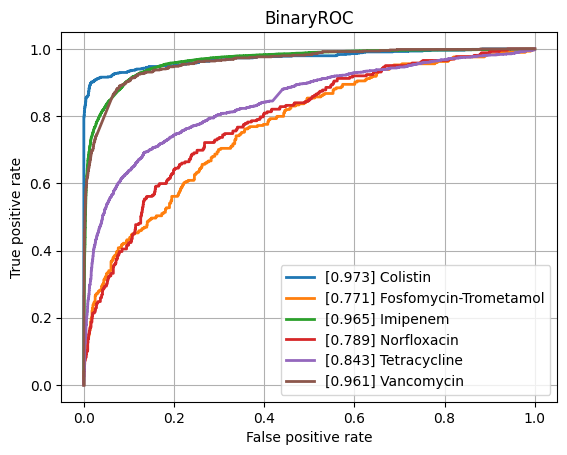

Source data for this figure (header and first rows):
class, ROCAUC, n_positives, n_negatives
Amikacin, 0.9389, 1075, 5421
Amoxicillin-Clavulanic acid, 0.8896, 4254, 5986
Ampicillin, 0.8979, 9978, 5636
Ampicillin-Amoxicillin, 0.914, 5536, 1019
Cefazolin, 0.9188, 975, 1189
Cefepime, 0.9133, 3567, 8056
Cefpodoxime, 0.8738, 518, 911
Ceftazidime, 0.871, 4409, 11920
Ceftriaxone, 0.8774, 3712, 10180
Cefuroxime, 0.9377, 6471, 1774
Ciprofloxacin, 0.859, 6658, 16406
Clindamycin, 0.8809, 5726, 5648
Colistin, 0.973, 785, 3593
Cotrimoxazole, 0.8612, 7923, 17280
Ertapenem, 0.8496, 137, 5429
Erythromycin, 0.8773, 5710, 4602
Fosfomycin, 0.8689, 1823, 6882
Fosfomycin-Trometamol, 0.7706, 294, 995
Fusidic acid, 0.8496, 856, 1912
Gentamicin, 0.9458, 9207, 11434
Imipenem, 0.965, 7718, 15763
Levofloxacin, 0.907, 3332, 5817
Meropenem, 0.9207, 2349, 15915
Mupirocin, 0.9464, 131, 1243
Nitrofurantoin, 0.8833, 403, 3108
Norfloxacin, 0.7885, 262, 1498
Oxacillin, 0.9014, 2776, 3989
Penicillin, 0.9114, 2967, 1008
Piperacillin-Tazobactam, 0.8654, 6304, 13567
Rifampicin, 0.8498, 280, 7051
Teicoplanin, 0.8973, 69, 1800
Tetracycline, 0.8426, 1780, 5327
Tobramycin, 0.9213, 1231, 4364
Vancomycin, 0.9611, 638, 12531
micro, 0.9219, , 
macro, 0.892, , 
